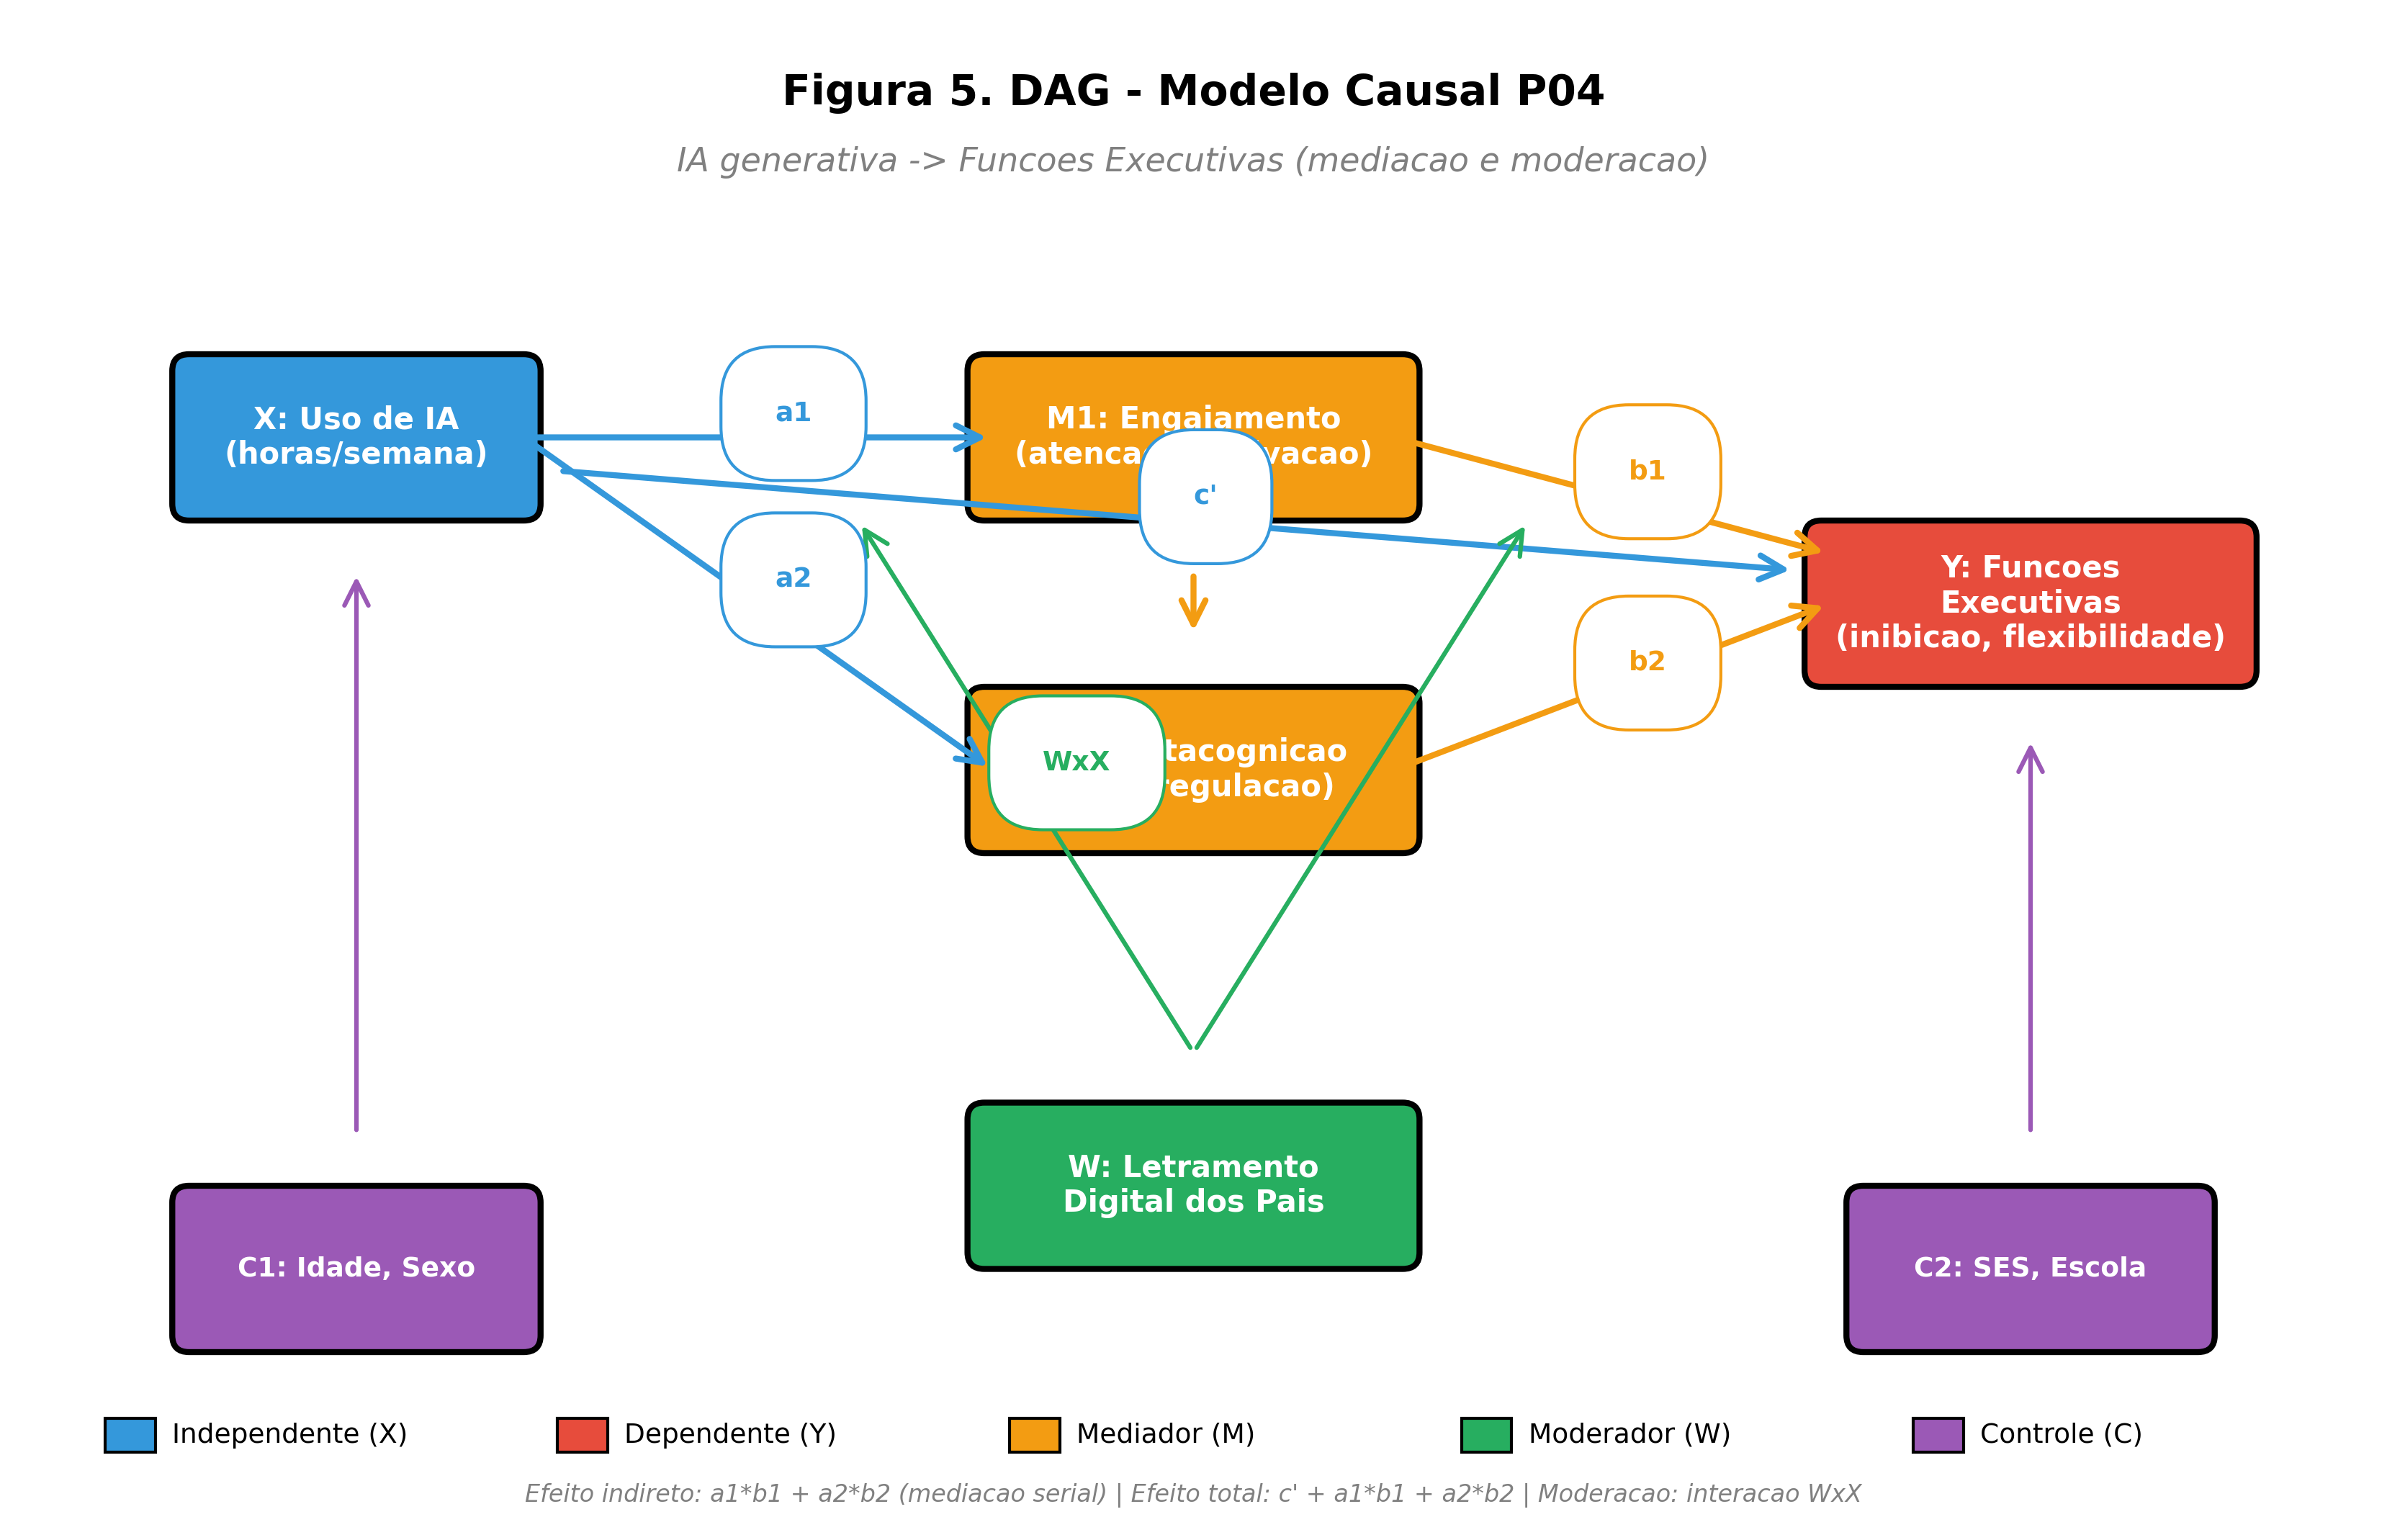

Here is the Python script that generated this plot:
"""
figura5-dag-p04.py
Gera Figura 5: DAG (Directed Acyclic Graph) para P04
Causal model for IA -> FE via mediation/moderation
"""

import matplotlib
matplotlib.use("Agg")
import matplotlib.pyplot as plt
import matplotlib.patches as mpatches
from matplotlib.patches import FancyArrowPatch


def criar_dag_p04(output_path: str = "figura5_dag_p04.png"):
    """Cria o DAG causal do P04 (IA generativa -> FE via mediacao e moderacao)."""
    fig, ax = plt.subplots(figsize=(14, 9))
    ax.set_xlim(0, 14)
    ax.set_ylim(0, 9)
    ax.axis("off")

    cor_iv = "#3498db"
    cor_dv = "#e74c3c"
    cor_med = "#f39c12"
    cor_mod = "#27ae60"
    cor_ctrl = "#9b59b6"

    def add_node(x, y, w, h, text, color, text_color="white", fontsize=11):
        box = mpatches.FancyBboxPatch(
            (x - w/2, y - h/2), w, h,
            boxstyle="round,pad=0.1",
            facecolor=color, edgecolor="black", linewidth=2
        )
        ax.add_patch(box)
        ax.text(x, y, text, ha="center", va="center",
                color=text_color, fontsize=fontsize, fontweight="bold")

    def add_arrow(x1, y1, x2, y2, label="", color="black", lw=2):
        arrow = FancyArrowPatch(
            (x1, y1), (x2, y2),
            arrowstyle="->", mutation_scale=20,
            color=color, linewidth=lw
        )
        ax.add_patch(arrow)
        if label:
            mid_x, mid_y = (x1+x2)/2, (y1+y2)/2
            ax.text(mid_x + 0.1, mid_y + 0.1, label,
                    fontsize=9, color=color, fontweight="bold",
                    bbox=dict(boxstyle="round", facecolor="white",
                              edgecolor=color, pad=2))

    # Titulo
    ax.text(7, 8.5, "Figura 5. DAG - Modelo Causal P04",
            ha="center", fontsize=14, fontweight="bold")
    ax.text(7, 8.1, "IA generativa -> Funcoes Executivas (mediacao e moderacao)",
            ha="center", fontsize=11, style="italic", color="gray")

    # Variavel independente
    add_node(2, 6.5, 2, 0.8, "X: Uso de IA\n(horas/semana)", cor_iv, fontsize=10)

    # Mediacao
    add_node(7, 6.5, 2.5, 0.8, "M1: Engajamento\n(atencao, motivacao)", cor_med, fontsize=10)
    add_node(7, 4.5, 2.5, 0.8, "M2: Metacognicao\n(auto-regulacao)", cor_med, fontsize=10)

    # Variavel dependente
    add_node(12, 5.5, 2.5, 0.8, "Y: Funcoes\nExecutivas\n(inibicao, flexibilidade)", cor_dv, fontsize=10)

    # Moderador
    add_node(7, 2, 2.5, 0.8, "W: Letramento\nDigital dos Pais", cor_mod, fontsize=10)

    # Controles
    add_node(2, 1.5, 2, 0.8, "C1: Idade, Sexo", cor_ctrl, fontsize=9)
    add_node(12, 1.5, 2, 0.8, "C2: SES, Escola", cor_ctrl, fontsize=9)

    # Setas principais
    add_arrow(3, 6.5, 5.8, 6.5, "a1", color=cor_iv)
    add_arrow(3, 6.5, 5.8, 4.5, "a2", color=cor_iv)
    add_arrow(8.2, 6.5, 10.8, 5.8, "b1", color=cor_med)
    add_arrow(8.2, 4.5, 10.8, 5.5, "b2", color=cor_med)
    add_arrow(7, 5.7, 7, 5.3, "", color=cor_med)
    add_arrow(3.2, 6.3, 10.6, 5.7, "c'", color=cor_iv)
    add_arrow(7, 2.8, 5, 6.0, "WxX", color=cor_mod, lw=1.5)
    add_arrow(7, 2.8, 9, 6.0, "", color=cor_mod, lw=1.5)
    add_arrow(2, 2.3, 2, 5.7, "", color=cor_ctrl, lw=1.5)
    add_arrow(12, 2.3, 12, 4.7, "", color=cor_ctrl, lw=1.5)

    # Legenda
    legend_y = 0.4
    items = [
        ("Independente (X)", cor_iv),
        ("Dependente (Y)", cor_dv),
        ("Mediador (M)", cor_med),
        ("Moderador (W)", cor_mod),
        ("Controle (C)", cor_ctrl),
    ]
    for i, (label, color) in enumerate(items):
        x_pos = 0.5 + i * 2.7
        rect = mpatches.Rectangle((x_pos, legend_y), 0.3, 0.2,
                                  facecolor=color, edgecolor="black")
        ax.add_patch(rect)
        ax.text(x_pos + 0.4, legend_y + 0.1, label, va="center", fontsize=9)

    ax.text(7, 0.1,
            "Efeito indireto: a1*b1 + a2*b2 (mediacao serial) | "
            "Efeito total: c' + a1*b1 + a2*b2 | "
            "Moderacao: interacao WxX",
            ha="center", fontsize=8, style="italic", color="gray")

    plt.savefig(output_path, dpi=300, bbox_inches="tight")
    plt.close()
    print(f"OK Figura salva: {output_path}")


if __name__ == "__main__":
    criar_dag_p04("docs/manuscritos/figuras/figura5_dag_p04.png")
